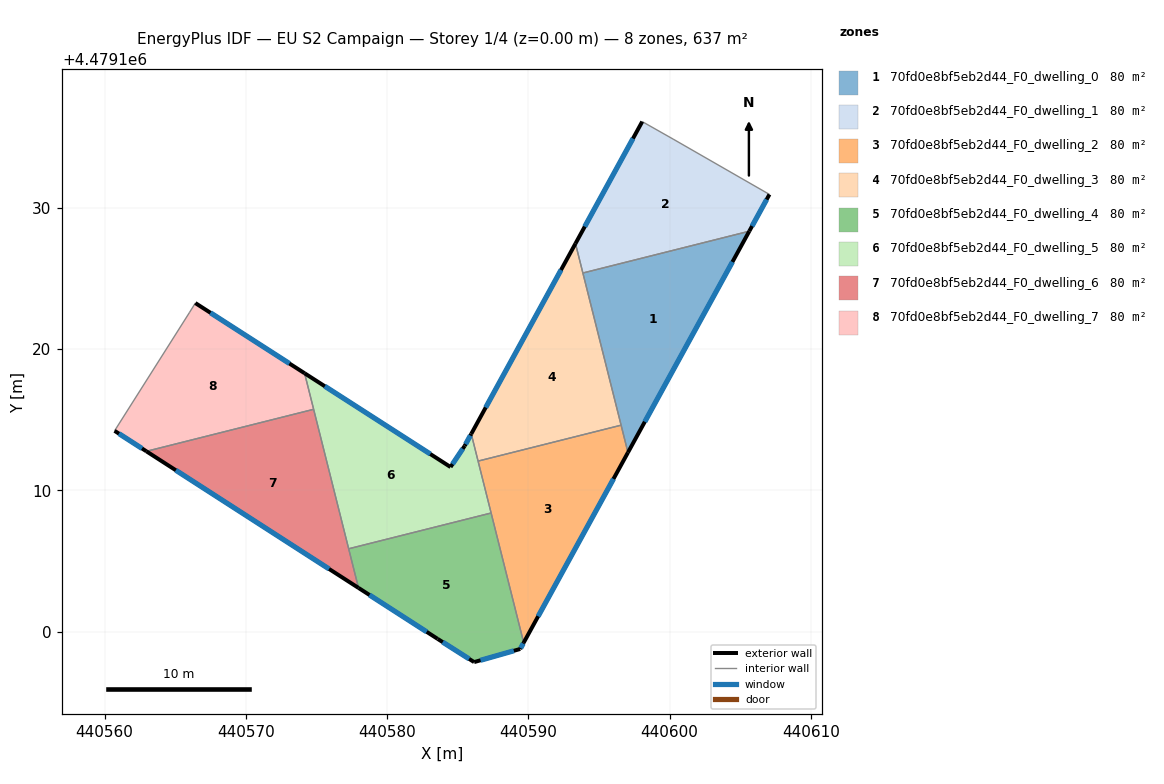
=== STOREY PLAN SPEC (per zone: floor XY polygon, exterior-wall plan segments, windows/doors) ===
zone 1: 70fd0e8bf5eb2d44_F0_dwelling_0  (79.6 m²)
  floor: (440605.64, 4479128.36) (440597.05, 4479112.69) (440593.86, 4479125.39)
  exterior wall: (440597.05, 4479112.69) – (440605.64, 4479128.36)  [17.9 m]
    window: (440598.24, 4479114.86) – (440604.45, 4479126.18)  [28.0 m²]
  interior walls: 3
zone 2: 70fd0e8bf5eb2d44_F0_dwelling_1  (79.6 m²)
  floor: (440607.07, 4479130.96) (440605.64, 4479128.36) (440593.86, 4479125.39) (440593.34, 4479127.48) (440598.06, 4479136.12) (440600.25, 4479134.88)
  exterior wall: (440598.06, 4479136.12) – (440593.34, 4479127.48)  [9.8 m]
    window: (440597.41, 4479134.92) – (440593.99, 4479128.68)  [15.4 m²]
  exterior wall: (440605.64, 4479128.36) – (440607.07, 4479130.96)  [3.0 m]
    window: (440605.84, 4479128.72) – (440606.87, 4479130.60)  [4.6 m²]
  interior walls: 4
zone 3: 70fd0e8bf5eb2d44_F0_dwelling_2  (79.6 m²)
  floor: (440596.57, 4479114.62) (440597.05, 4479112.69) (440589.67, 4479099.22) (440586.44, 4479112.08)
  exterior wall: (440589.67, 4479099.22) – (440597.05, 4479112.69)  [15.4 m]
    window: (440590.69, 4479101.09) – (440596.03, 4479110.82)  [24.0 m²]
  interior walls: 4
zone 4: 70fd0e8bf5eb2d44_F0_dwelling_3  (79.6 m²)
  floor: (440593.34, 4479127.48) (440596.57, 4479114.62) (440586.44, 4479112.08) (440585.96, 4479114.00)
  exterior wall: (440593.34, 4479127.48) – (440585.96, 4479114.00)  [15.4 m]
    window: (440592.31, 4479125.61) – (440586.98, 4479115.87)  [24.1 m²]
  interior walls: 4
zone 5: 70fd0e8bf5eb2d44_F0_dwelling_4  (79.6 m²)
  floor: (440587.36, 4479108.40) (440589.67, 4479099.22) (440589.42, 4479098.77) (440586.16, 4479097.84) (440583.58, 4479099.49) (440577.97, 4479103.10) (440577.28, 4479105.87)
  exterior wall: (440589.42, 4479098.77) – (440589.67, 4479099.22)  [0.5 m]
    window: (440589.46, 4479098.84) – (440589.63, 4479099.16)  [0.8 m²]
  exterior wall: (440586.16, 4479097.84) – (440589.42, 4479098.77)  [3.4 m]
    window: (440586.61, 4479097.97) – (440588.97, 4479098.65)  [5.3 m²]
  exterior wall: (440583.58, 4479099.49) – (440586.16, 4479097.84)  [3.1 m]
    window: (440583.94, 4479099.26) – (440585.80, 4479098.07)  [4.8 m²]
  exterior wall: (440577.97, 4479103.10) – (440583.58, 4479099.49)  [6.7 m]
    window: (440578.75, 4479102.60) – (440582.80, 4479099.99)  [10.4 m²]
  interior walls: 3
zone 6: 70fd0e8bf5eb2d44_F0_dwelling_5  (79.6 m²)
  floor: (440585.96, 4479114.00) (440587.36, 4479108.40) (440577.28, 4479105.87) (440574.16, 4479118.30) (440584.49, 4479111.66) (440585.49, 4479113.16)
  exterior wall: (440585.96, 4479114.00) – (440585.49, 4479113.16)  [1.0 m]
    window: (440585.89, 4479113.89) – (440585.56, 4479113.28)  [1.5 m²]
  exterior wall: (440584.49, 4479111.66) – (440574.16, 4479118.30)  [12.3 m]
    window: (440583.06, 4479112.58) – (440575.59, 4479117.38)  [19.2 m²]
  exterior wall: (440585.49, 4479113.16) – (440584.49, 4479111.66)  [1.8 m]
    window: (440585.35, 4479112.95) – (440584.63, 4479111.87)  [2.8 m²]
  interior walls: 5
zone 7: 70fd0e8bf5eb2d44_F0_dwelling_6  (79.6 m²)
  floor: (440574.80, 4479115.74) (440577.97, 4479103.10) (440562.96, 4479112.77)
  exterior wall: (440562.96, 4479112.77) – (440577.97, 4479103.10)  [17.9 m]
    window: (440565.04, 4479111.43) – (440575.89, 4479104.44)  [28.0 m²]
  interior walls: 3
zone 8: 70fd0e8bf5eb2d44_F0_dwelling_7  (79.6 m²)
  floor: (440574.16, 4479118.30) (440574.80, 4479115.74) (440562.96, 4479112.77) (440560.70, 4479114.22) (440566.02, 4479122.62) (440566.42, 4479123.27)
  exterior wall: (440560.70, 4479114.22) – (440562.96, 4479112.77)  [2.7 m]
    window: (440561.01, 4479114.02) – (440562.64, 4479112.97)  [4.2 m²]
  exterior wall: (440574.16, 4479118.30) – (440566.42, 4479123.27)  [9.2 m]
    window: (440573.08, 4479118.99) – (440567.49, 4479122.58)  [14.4 m²]
  interior walls: 4

=== DERIVED (storey summary) ===
Building: EU S2 Campaign
Storey: 1 of 4  (floor level z = 0.00 m)
Storey gross floor area: 636.8 m²
Zones on this storey: 8
  - 70fd0e8bf5eb2d44_F0_dwelling_0: floor 79.6 m²; exterior wall 17.9 m (53.6 m²); 1 window(s) 28.0 m²; WWR 52.2%
  - 70fd0e8bf5eb2d44_F0_dwelling_1: floor 79.6 m²; exterior wall 12.8 m (38.4 m²); 2 window(s) 20.1 m²; WWR 52.2%
  - 70fd0e8bf5eb2d44_F0_dwelling_2: floor 79.6 m²; exterior wall 15.4 m (46.1 m²); 1 window(s) 24.0 m²; WWR 52.2%
  - 70fd0e8bf5eb2d44_F0_dwelling_3: floor 79.6 m²; exterior wall 15.4 m (46.1 m²); 1 window(s) 24.1 m²; WWR 52.2%
  - 70fd0e8bf5eb2d44_F0_dwelling_4: floor 79.6 m²; exterior wall 13.6 m (40.9 m²); 4 window(s) 21.3 m²; WWR 52.2%
  - 70fd0e8bf5eb2d44_F0_dwelling_5: floor 79.6 m²; exterior wall 15.1 m (45.2 m²); 3 window(s) 23.6 m²; WWR 52.2%
  - 70fd0e8bf5eb2d44_F0_dwelling_6: floor 79.6 m²; exterior wall 17.9 m (53.6 m²); 1 window(s) 28.0 m²; WWR 52.2%
  - 70fd0e8bf5eb2d44_F0_dwelling_7: floor 79.6 m²; exterior wall 11.9 m (35.6 m²); 2 window(s) 18.6 m²; WWR 52.2%
Zone adjacency (shared interzone walls):
  - 70fd0e8bf5eb2d44_F0_dwelling_0 ↔ 70fd0e8bf5eb2d44_F0_dwelling_1
  - 70fd0e8bf5eb2d44_F0_dwelling_0 ↔ 70fd0e8bf5eb2d44_F0_dwelling_2
  - 70fd0e8bf5eb2d44_F0_dwelling_0 ↔ 70fd0e8bf5eb2d44_F0_dwelling_3
  - 70fd0e8bf5eb2d44_F0_dwelling_1 ↔ 70fd0e8bf5eb2d44_F0_dwelling_3
  - 70fd0e8bf5eb2d44_F0_dwelling_2 ↔ 70fd0e8bf5eb2d44_F0_dwelling_3
  - 70fd0e8bf5eb2d44_F0_dwelling_2 ↔ 70fd0e8bf5eb2d44_F0_dwelling_4
  - 70fd0e8bf5eb2d44_F0_dwelling_2 ↔ 70fd0e8bf5eb2d44_F0_dwelling_5
  - 70fd0e8bf5eb2d44_F0_dwelling_3 ↔ 70fd0e8bf5eb2d44_F0_dwelling_5
  - 70fd0e8bf5eb2d44_F0_dwelling_4 ↔ 70fd0e8bf5eb2d44_F0_dwelling_5
  - 70fd0e8bf5eb2d44_F0_dwelling_4 ↔ 70fd0e8bf5eb2d44_F0_dwelling_6
  - 70fd0e8bf5eb2d44_F0_dwelling_5 ↔ 70fd0e8bf5eb2d44_F0_dwelling_6
  - 70fd0e8bf5eb2d44_F0_dwelling_5 ↔ 70fd0e8bf5eb2d44_F0_dwelling_7
  - 70fd0e8bf5eb2d44_F0_dwelling_6 ↔ 70fd0e8bf5eb2d44_F0_dwelling_7